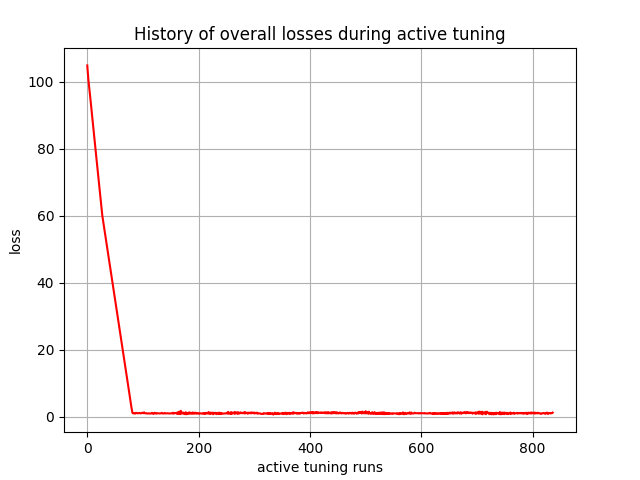

The data file committed next to this chart (first rows):
, 0
0, 104.8
1, 102.7
2, 100.5
3, 99.06
4, 97.57
5, 95.88
6, 94.21
7, 92.58
8, 90.95
9, 89.32
10, 87.67
11, 86.03
12, 84.4
13, 82.76
14, 81.11
15, 79.47
16, 77.83
17, 76.19
18, 74.57
19, 72.93
20, 71.28
21, 69.66
22, 68.01
23, 66.37
24, 64.74
25, 63.1
26, 61.45
27, 60
28, 58.93
29, 57.8
30, 56.7
31, 55.63
32, 54.56
33, 53.46
34, 52.33
35, 51.25
36, 50.14
37, 49.03
38, 47.93
39, 46.88
40, 45.88
41, 44.71
42, 43.64
43, 42.52
44, 41.39
45, 40.29
46, 39.22
47, 38.16
48, 37.18
49, 36.02
50, 34.86
51, 33.74
52, 32.71
53, 31.57
54, 30.58
55, 29.4
56, 28.36
57, 27.15
58, 26.04
59, 24.96
... 777 more rows
